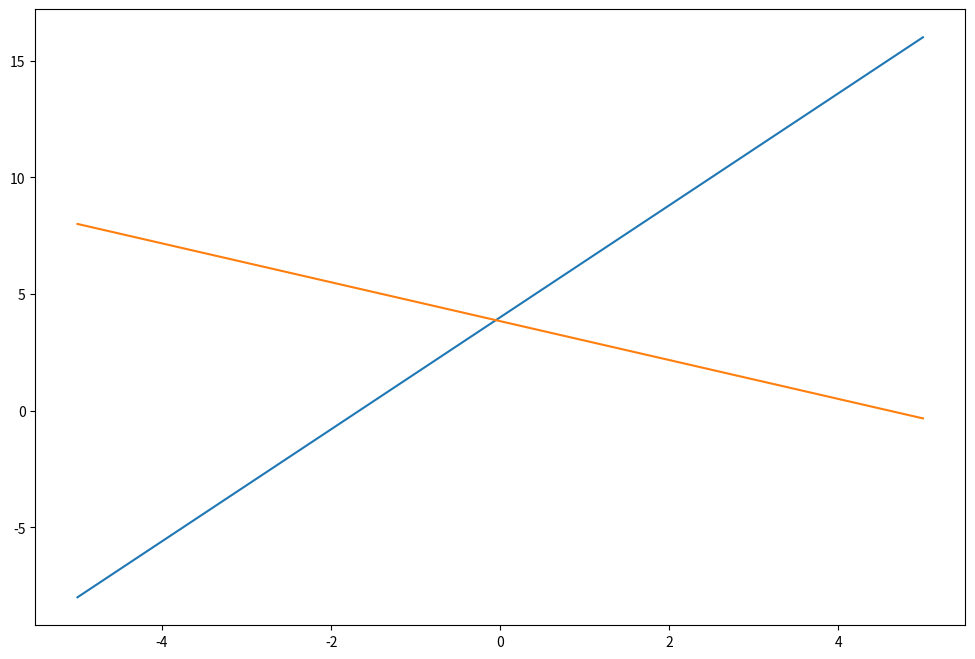

Recreate this plot in Python.
import matplotlib.pyplot as plt
import numpy as np


def ps33_q23():
    x = np.linspace(-5, 5, 1000000)
    y1 = lambda x: (12 / 5) * x + 4

    y2 = lambda x: - (5 / 6) * x + (23 / 6)

    fig = plt.figure(figsize=(12, 8))
    ax = fig.add_subplot(1, 1, 1)
    ax.plot(x, y1(x))
    ax.plot(x, y2(x))
    plt.show()

    zero_lst = []
    for element in x:
        if np.abs(y1(element) - y2(element)) < 1e-5:
            zero_lst.append((element, y1(element)))
    print(zero_lst)




if __name__ == '__main__':
    ps33_q23()